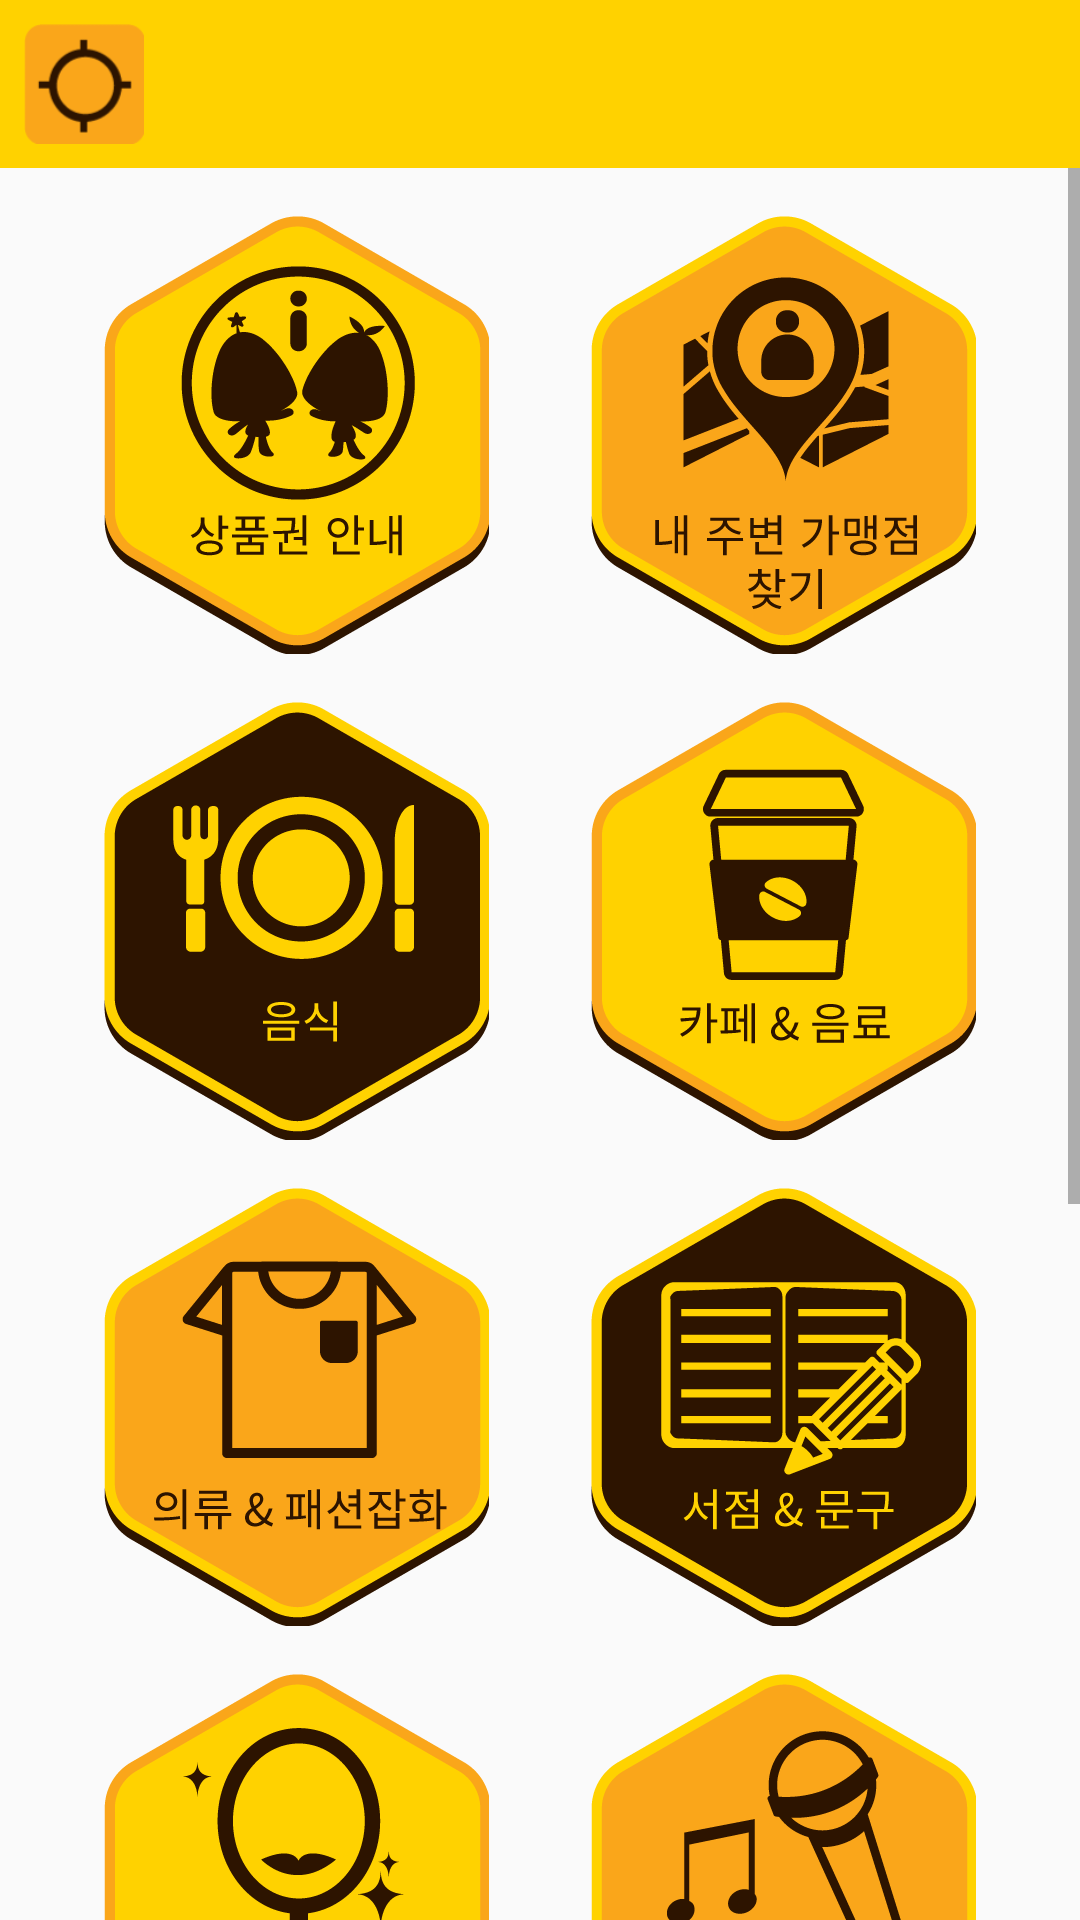

Reconstruct the res/layout file that produces this screen, plus the resources it refers to.
<!-- AndroidManifest.xml: activity theme MainAppTheme -->
<!-- res/layout/activity_main.xml -->
<?xml version="1.0" encoding="utf-8"?>
<RelativeLayout xmlns:android="http://schemas.android.com/apk/res/android"
    xmlns:tools="http://schemas.android.com/tools"
    xmlns:app="http://schemas.android.com/apk/res-auto"
    android:layout_width="match_parent"
    android:layout_height="match_parent"
    tools:context="com.sncity.zealo.sungnamgift.MainActivity"
    android:focusable="true"
    android:focusableInTouchMode="true"
    android:id="@+id/root_view">

    <android.support.v7.widget.Toolbar
        android:id="@+id/m_toolbar"
        android:layout_width="match_parent"
        android:layout_height="wrap_content"
        android:background="@color/colorYellow"
        android:minHeight="?attr/actionBarSize"
        android:paddingRight="10dp"
        app:collapseIcon="@null">

    </android.support.v7.widget.Toolbar>

    <ImageView
        android:id="@+id/Btn_gps"
        android:layout_width="40dp"
        android:layout_height="40dp"
        android:layout_margin="8dp"
        android:src="@drawable/gps_off_orange"/>

    <ScrollView
        android:layout_below="@+id/m_toolbar"
        android:layout_width="match_parent"
        android:layout_height="wrap_content">

        <RelativeLayout
            android:paddingTop="16dp"
            android:paddingBottom="16dp"
            android:layout_width="match_parent"
            android:layout_height="wrap_content">

            <LinearLayout
                android:id="@+id/tear_1"
                android:layout_centerHorizontal="true"
                android:orientation="horizontal"
                android:layout_width="wrap_content"
                android:layout_height="wrap_content"
                android:layout_marginBottom="16dp">

                <Button
                    android:id="@+id/Btn_Info"
                    android:layout_marginRight="17dp"
                    android:layout_width="wrap_content"
                    android:layout_height="146dp"
                    android:background="@drawable/selector_btn_info"/>

                <Button
                    android:id="@+id/Btn_MyLocation"
                    android:layout_width="wrap_content"
                    android:layout_height="146dp"
                    android:layout_toRightOf="@+id/Btn_Info"
                    android:layout_marginLeft="17dp"
                    android:background="@drawable/selector_btn_mylocation"/>

            </LinearLayout>

            <LinearLayout
                android:layout_below="@+id/tear_1"
                android:id="@+id/tear_2"
                android:layout_centerHorizontal="true"
                android:orientation="horizontal"
                android:layout_width="wrap_content"
                android:layout_height="wrap_content"
                android:layout_marginBottom="16dp">

                <Button
                    android:id="@+id/Btn_Food"
                    android:layout_marginRight="17dp"
                    android:layout_width="wrap_content"
                    android:layout_height="146dp"
                    android:background="@drawable/selector_btn_food"/>

                <Button
                    android:id="@+id/Btn_Cafe"
                    android:layout_width="wrap_content"
                    android:layout_height="146dp"
                    android:layout_toRightOf="@+id/Btn_Info"
                    android:layout_marginLeft="17dp"
                    android:background="@drawable/selector_btn_cafe"/>

            </LinearLayout>

            <LinearLayout
                android:layout_below="@+id/tear_2"
                android:id="@+id/tear_3"
                android:layout_centerHorizontal="true"
                android:orientation="horizontal"
                android:layout_width="wrap_content"
                android:layout_height="wrap_content"
                android:layout_marginBottom="16dp">

                <Button
                    android:id="@+id/Btn_Fashion"
                    android:layout_marginRight="17dp"
                    android:layout_width="wrap_content"
                    android:layout_height="146dp"
                    android:background="@drawable/selector_btn_fashion"/>

                <Button
                    android:id="@+id/Btn_Book"
                    android:layout_width="wrap_content"
                    android:layout_height="146dp"
                    android:layout_toRightOf="@+id/Btn_Info"
                    android:layout_marginLeft="17dp"
                    android:background="@drawable/selector_btn_book"/>

            </LinearLayout>

            <LinearLayout
                android:layout_below="@+id/tear_3"
                android:id="@+id/tear_4"
                android:layout_centerHorizontal="true"
                android:orientation="horizontal"
                android:layout_width="wrap_content"
                android:layout_height="wrap_content"
                android:layout_marginBottom="16dp">

                <Button
                    android:id="@+id/Btn_Beauty"
                    android:layout_marginRight="17dp"
                    android:layout_width="wrap_content"
                    android:layout_height="146dp"
                    android:background="@drawable/selector_btn_beauty"/>

                <Button
                    android:id="@+id/Btn_Enter"
                    android:layout_width="wrap_content"
                    android:layout_height="146dp"
                    android:layout_toRightOf="@+id/Btn_Info"
                    android:layout_marginLeft="17dp"
                    android:background="@drawable/selector_btn_enter"/>

            </LinearLayout>

            <LinearLayout
                android:layout_below="@+id/tear_4"
                android:id="@+id/tear_5"
                android:layout_centerHorizontal="true"
                android:orientation="horizontal"
                android:layout_width="wrap_content"
                android:layout_height="wrap_content"
                android:layout_marginBottom="16dp">

                <Button
                    android:id="@+id/Btn_Market"
                    android:layout_marginRight="17dp"
                    android:layout_width="wrap_content"
                    android:layout_height="146dp"
                    android:background="@drawable/selector_btn_market"/>

                <Button
                    android:id="@+id/Btn_Life"
                    android:layout_width="wrap_content"
                    android:layout_height="146dp"
                    android:layout_toRightOf="@+id/Btn_Info"
                    android:layout_marginLeft="17dp"
                    android:background="@drawable/selector_btn_life"/>

            </LinearLayout>

            <LinearLayout
                android:layout_below="@+id/tear_5"
                android:id="@+id/tear_6"
                android:layout_centerHorizontal="true"
                android:orientation="horizontal"
                android:layout_width="wrap_content"
                android:layout_height="wrap_content">

                <Button
                    android:id="@+id/Btn_Pharm"
                    android:layout_width="wrap_content"
                    android:layout_height="146dp"
                    android:layout_marginRight="17dp"
                    android:background="@drawable/selector_btn_pharm"/>

                <Button
                    android:id="@+id/Btn_My_Reviews"
                    android:layout_width="wrap_content"
                    android:layout_height="146dp"
                    android:layout_toRightOf="@+id/Btn_Pharm"
                    android:layout_marginLeft="17dp"
                    android:background="@drawable/selector_btn_myreviews"/>
            </LinearLayout>
        </RelativeLayout>
    </ScrollView>

    <ListView
        android:id="@+id/m_searchList"
        android:layout_below="@+id/m_toolbar"
        android:layout_width="match_parent"
        android:layout_height="wrap_content"
        android:visibility="gone"
        android:background="#FFFFFF">
    </ListView>
</RelativeLayout>
<!-- resources referenced by this layout -->
<resources>
  <color name="colorYellow">#FFD200</color>
  <!-- drawable selector_btn_book (drawable) -->
  <?xml version="1.0" encoding="utf-8"?>
  <selector xmlns:android="http://schemas.android.com/apk/res/android">
      <item android:state_focused="true" android:drawable="@drawable/indexicon_touch_06"></item>
      <item android:state_pressed="true" android:drawable="@drawable/indexicon_touch_06"></item>
      <item android:drawable="@drawable/indexicon_default_06"></item>
  </selector>
  <!-- drawable selector_btn_cafe (drawable) -->
  <?xml version="1.0" encoding="utf-8"?>
  <selector xmlns:android="http://schemas.android.com/apk/res/android">
      <item android:state_pressed="true" android:drawable="@drawable/indexicon_touch_04"></item>
      <item android:state_focused="true" android:drawable="@drawable/indexicon_touch_04"></item>
      <item android:drawable="@drawable/indexicon_default_04"></item>
  </selector>
  <!-- drawable selector_btn_enter (drawable) -->
  <?xml version="1.0" encoding="utf-8"?>
  <selector xmlns:android="http://schemas.android.com/apk/res/android">
      <item android:state_focused="true" android:drawable="@drawable/indexicon_touch_08"></item>
      <item android:state_pressed="true" android:drawable="@drawable/indexicon_touch_08"></item>
      <item android:drawable="@drawable/indexicon_default_08"></item>
  </selector>
  <!-- drawable selector_btn_food (drawable) -->
  <?xml version="1.0" encoding="utf-8"?>
  <selector xmlns:android="http://schemas.android.com/apk/res/android">
      <item android:state_pressed="true" android:drawable="@drawable/indexicon_touch_03"></item>
      <item android:state_focused="true" android:drawable="@drawable/indexicon_touch_03"></item>
      <item android:drawable="@drawable/indexicon_default_03"></item>
  </selector>
  <!-- drawable selector_btn_info (drawable) -->
  <?xml version="1.0" encoding="utf-8"?>
  <selector xmlns:android="http://schemas.android.com/apk/res/android">
      <item android:state_pressed="true" android:drawable="@drawable/indexicon_touch_01"></item>
      <item android:state_focused="true" android:drawable="@drawable/indexicon_touch_01"></item>
      <item android:drawable="@drawable/indexicon_default_01"></item>
  </selector>
  <!-- drawable selector_btn_life (drawable) -->
  <?xml version="1.0" encoding="utf-8"?>
  <selector xmlns:android="http://schemas.android.com/apk/res/android">
      <item android:state_focused="true" android:drawable="@drawable/indexicon_touch_10"></item>
      <item android:state_pressed="true" android:drawable="@drawable/indexicon_touch_10"></item>
      <item android:drawable="@drawable/indexicon_default_10"></item>
  </selector>
  <!-- drawable selector_btn_market (drawable) -->
  <?xml version="1.0" encoding="utf-8"?>
  <selector xmlns:android="http://schemas.android.com/apk/res/android">
      <item android:state_focused="true" android:drawable="@drawable/indexicon_touch_09"></item>
      <item android:state_pressed="true" android:drawable="@drawable/indexicon_touch_09"></item>
      <item android:drawable="@drawable/indexicon_default_09"></item>
  </selector>
  <!-- drawable selector_btn_pharm (drawable) -->
  <?xml version="1.0" encoding="utf-8"?>
  <selector xmlns:android="http://schemas.android.com/apk/res/android">
      <item android:state_focused="true" android:drawable="@drawable/indexicon_touch_11"></item>
      <item android:state_pressed="true" android:drawable="@drawable/indexicon_touch_11"></item>
      <item android:drawable="@drawable/indexicon_default_11"></item>
  </selector>
  <style name="MainAppTheme" parent="Theme.AppCompat.Light.NoActionBar">
          <item name="colorPrimary">@color/colorPrimary</item>
          <item name="colorPrimaryDark">@color/colorBrown</item>
          <item name="colorAccent">@color/colorAccent</item>
      </style>
  <color name="colorPrimary">#3F51B5</color>
  <color name="colorBrown">#2C1300</color>
  <color name="colorAccent">#FF4081</color>
</resources>
